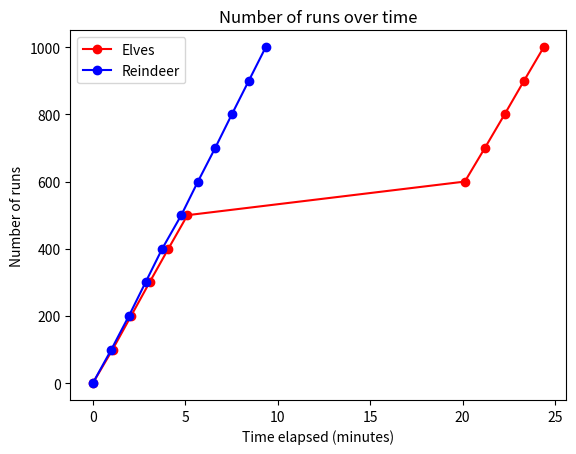

Generate this figure with matplotlib:
import matplotlib.pyplot as plt
from datetime import datetime

# Your data
timestamps_elves = [
"15:19:23",
"15:20:27",
"15:21:27",
"15:22:27",
"15:23:28",
"15:24:30",
"15:39:30",
"15:40:35",
"15:41:39",
"15:42:42",
"15:43:46",
]

timestamps_reindeer = [
"15:04:07",
"15:05:07",
"15:06:04",
"15:06:58",
"15:07:52",
"15:08:54",
"15:09:48",
"15:10:44",
"15:11:38",
"15:12:33",
"15:13:28",
]

timestamps_non_distributed = [
"17:53:16",
"17:53:16",
"17:53:16",
"17:53:16",
"17:53:16",
"17:53:16",
"17:53:16",
"17:53:16",
"17:53:16",
"17:53:16",
"17:53:16",
]

timestamps_distributed = [
"19:21:17",
"19:21:55",
"19:22:24",
"19:22:53",
"19:23:22",
"19:23:52",
"19:24:26",
"19:25:08",
"19:25:37",
"19:26:06",
"19:26:48",
]

runs = [0, 100, 200, 300, 400, 500, 600, 700, 800, 900, 1000]

# Convert the timestamps to datetime and calculate the time elapsed since the first timestamp
#timestamps_elves = [(datetime.strptime(time, "%H:%M:%S") - datetime.strptime(timestamps_elves[0], "%H:%M:%S")).seconds / 60.0 for time in timestamps_elves]
#timestamps_reindeer = [(datetime.strptime(time, "%H:%M:%S") - datetime.strptime(timestamps_reindeer[0], "%H:%M:%S")).seconds / 60.0 for time in timestamps_reindeer]

timestamps_elves = [(datetime.strptime(time, "%H:%M:%S") - datetime.strptime(timestamps_elves[0], "%H:%M:%S")).seconds / 60.0 for time in timestamps_elves]
timestamps_reindeer = [(datetime.strptime(time, "%H:%M:%S") - datetime.strptime(timestamps_reindeer[0], "%H:%M:%S")).seconds / 60.0 for time in timestamps_reindeer]

# Create a figure and a subplot
fig, ax1 = plt.subplots()

# Plot the data points on the subplot and connect them with a line
#ax1.plot(timestamps_elves, runs, '-o', color='green')
#ax1.plot(timestamps_reindeer, runs, '-o', color='brown')

ax1.plot(timestamps_elves, runs, '-o', color='red')
ax1.plot(timestamps_reindeer, runs, '-o', color='blue')

# Set the title and x label
ax1.set_title('Number of runs over time')
ax1.set_xlabel('Time elapsed (minutes)')
ax1.set_ylabel('Number of runs')
ax1.legend(['Elves', 'Reindeer'])

# Show the plot
plt.show()
